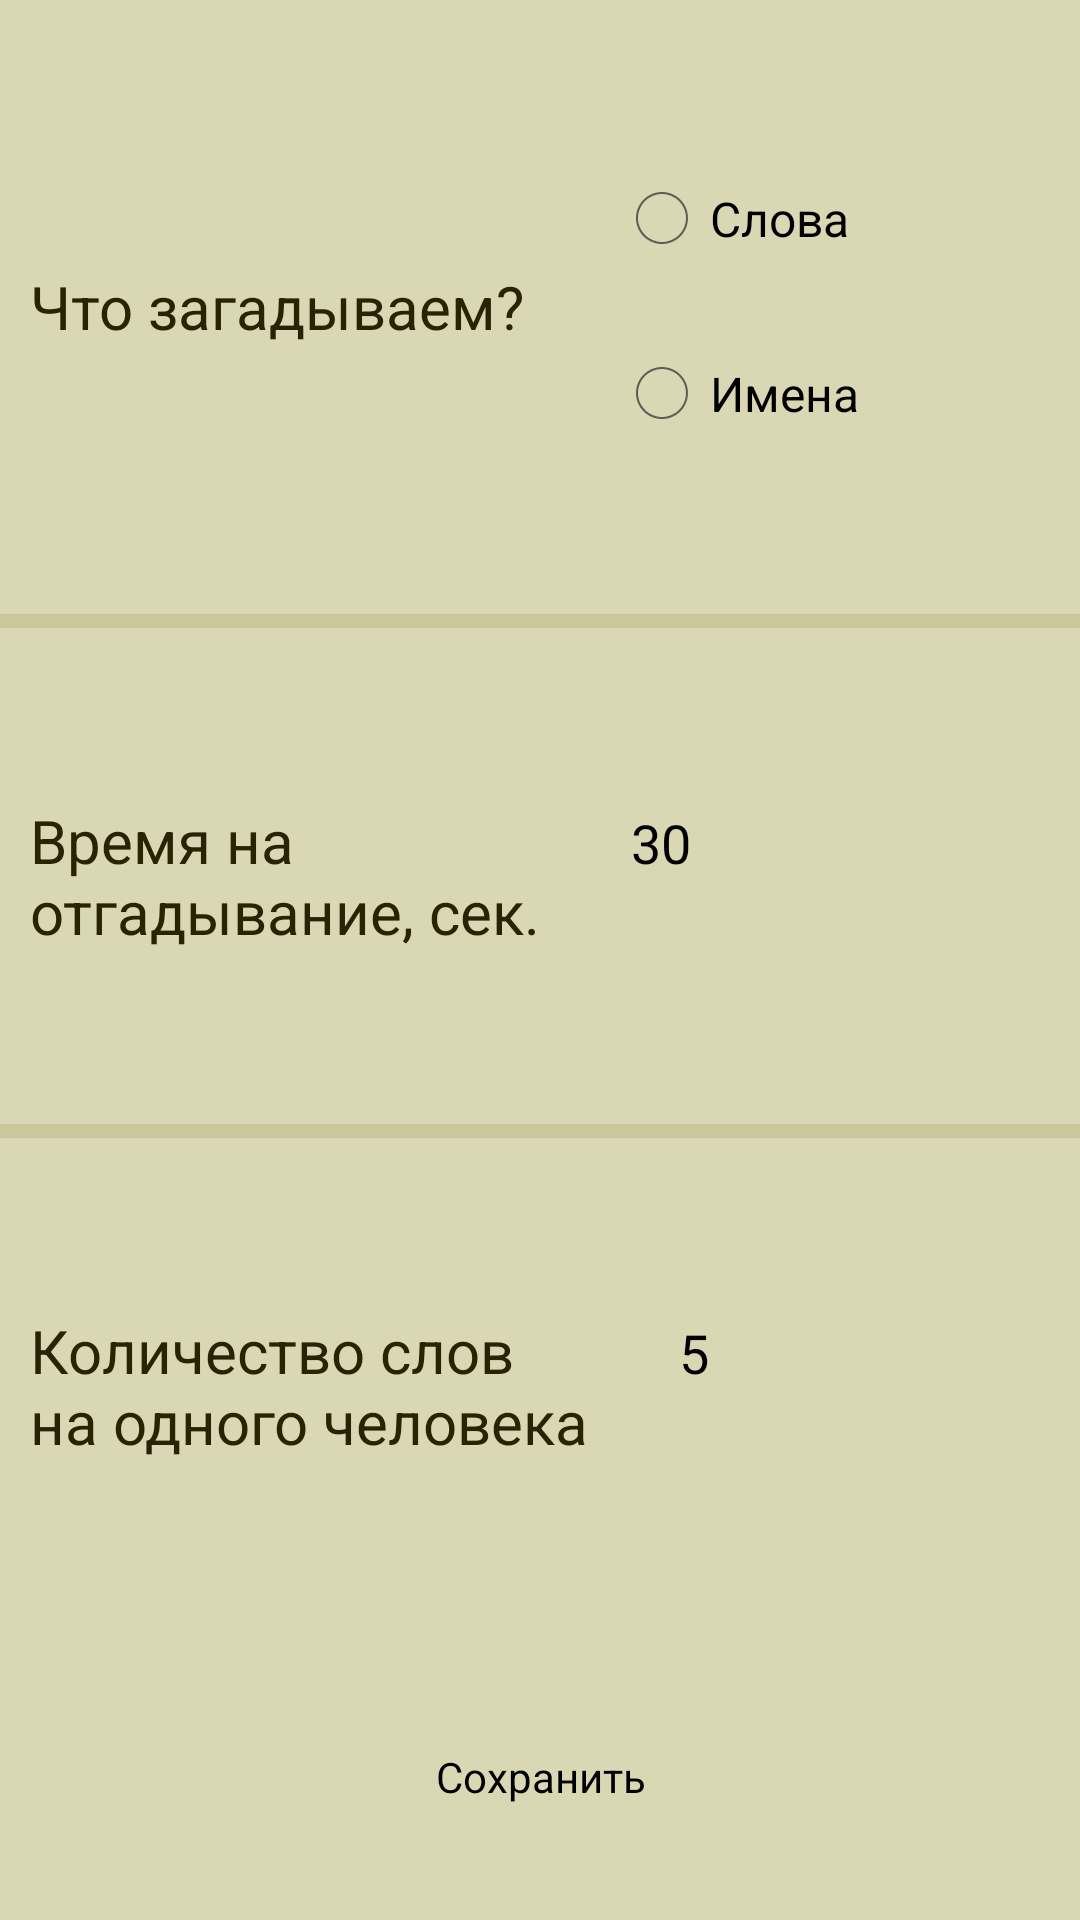

The Android layout XML behind this screen, and the referenced resources:
<!-- AndroidManifest.xml: application theme Theme.hat -->
<!-- res/layout/settings.xml -->
<LinearLayout xmlns:android="http://schemas.android.com/apk/res/android"
    xmlns:tools="http://schemas.android.com/tools"
    android:layout_width="match_parent"
    android:layout_height="match_parent"
    android:orientation="vertical" >

    <TableRow
        android:id="@+id/tableRow1"
        android:layout_width="match_parent"
        android:layout_height="wrap_content"
        android:layout_weight="0.3" >

        <TextView
            android:id="@+id/textView1"
            android:layout_width="wrap_content"
            android:layout_height="fill_parent"
            android:gravity="center_vertical"
            android:paddingLeft="10dip"
            android:paddingRight="30dip"
            android:text="Что загадываем?"
            android:textAppearance="?android:attr/textAppearanceLarge"
            android:textSize="20dip" />

        <LinearLayout
            android:layout_width="fill_parent"
            android:layout_height="fill_parent"
            android:orientation="vertical" >

            <TableRow
                android:id="@+id/tableRow4"
                android:layout_width="match_parent"
                android:layout_height="wrap_content"
                android:layout_weight="0.5" >
            </TableRow>

            <RadioGroup
                android:id="@+id/RadioGroupSettings"
                android:layout_width="fill_parent"
                android:layout_height="wrap_content"
                android:layout_weight="0.6" >

            <RadioButton
                android:id="@+id/RadioWords"
                android:layout_width="fill_parent"
                android:layout_height="wrap_content"
                android:layout_weight="0.5"
                android:text="Слова" />

            <RadioButton
                android:id="@+id/RadioNames"
                android:layout_width="fill_parent"
                android:layout_height="wrap_content"
                android:layout_gravity="top"
                android:layout_weight="0.5"
                android:text="Имена" />
            </RadioGroup>

            <TableRow
                android:id="@+id/tableRow5"
                android:layout_width="match_parent"
                android:layout_height="wrap_content"
                android:layout_weight="0.5" >
            </TableRow>

        </LinearLayout>

    </TableRow>

    <TableRow
        android:id="@+id/tableRow6"
        android:layout_width="match_parent"
        android:layout_height="wrap_content"
        android:layout_weight="0.01"
        android:background="@color/HatAppUnderBackColor" >

    </TableRow>

    <TableRow
        android:id="@+id/tableRow2"
        android:layout_width="match_parent"
        android:layout_height="wrap_content"
        android:layout_weight="0.3" >

        <TextView
            android:id="@+id/TextTimeSettings"
            android:layout_width="wrap_content"
            android:layout_height="fill_parent"
            android:gravity="center_vertical"
            android:paddingLeft="10dip"
            android:paddingRight="30dip"
            android:text="@string/StringTimeToGuessSettings"
            android:textAppearance="?android:attr/textAppearanceLarge"
            android:textSize="20dip" />

        <EditText
            android:id="@+id/EditTime"
            android:layout_width="wrap_content"
            android:layout_height="wrap_content"
            android:ems="10"
            android:inputType="number"
            android:text="30" >
        </EditText>

    </TableRow>

    <TableRow
        android:id="@+id/RadioNames"
        android:layout_width="match_parent"
        android:layout_height="wrap_content"
        android:layout_weight="0.01"
        android:background="@color/HatAppUnderBackColor" >
    </TableRow>

    <TableRow
        android:id="@+id/tableRow3"
        android:layout_width="match_parent"
        android:layout_height="wrap_content"
        android:layout_weight="0.3" >

        <TextView
            android:id="@+id/TextNumberOfWordsSettings"
            android:layout_width="wrap_content"
            android:layout_height="fill_parent"
            android:gravity="center_vertical"
            android:paddingLeft="10dip"
            android:paddingRight="30dip"
            android:text="@string/StringNumberOfWordsSettings"
            android:textAppearance="?android:attr/textAppearanceLarge"
            android:textSize="20dip" />

        <EditText
            android:id="@+id/EditNumbeerOfWords"
            android:layout_width="wrap_content"
            android:layout_height="wrap_content"
            android:ems="10"
            android:inputType="number"
            android:text="5" />

    </TableRow>

    <TableRow
        android:id="@+id/tableRow7"
        android:layout_width="match_parent"
        android:layout_height="wrap_content"
        android:layout_gravity="center"
        android:layout_weight="0.1"
        android:gravity="center" >

        <Button
            android:id="@+id/ButSaveSettings"
            android:layout_width="wrap_content"
            android:layout_height="wrap_content"
            android:layout_gravity="center"
            android:gravity="center"
            android:text="Сохранить" />

    </TableRow>

</LinearLayout>
<!-- resources referenced by this layout -->
<resources>
  <color name="HatAppUnderBackColor">#cbc79a</color>
  <string name="StringNumberOfWordsSettings">Количество слов\nна одного человека</string>
  <string name="StringTimeToGuessSettings">Время на\nотгадывание, сек.</string>
  <!-- drawable selectable_background_hat (drawable) -->
  <?xml version="1.0" encoding="utf-8"?>
  <selector xmlns:android="http://schemas.android.com/apk/res/android"
          android:exitFadeDuration="@android:integer/config_mediumAnimTime" >
      <item android:state_pressed="false" android:state_focused="true" android:drawable="@drawable/list_focused_hat" />
      <item android:state_pressed="true" android:drawable="@drawable/pressed_background_hat" />
      <item android:drawable="@android:color/transparent" />
  </selector>
  <style name="hat_PopupMenu" parent="@android:style/Widget.Holo.Light.ListPopupWindow">
          <item name="android:popupBackground">@drawable/menu_dropdown_panel_hat</item>	
      </style>
  <style name="hat_DropDownListView" parent="@android:style/Widget.Holo.Light.ListView.DropDown">
          <item name="android:listSelector">@drawable/selectable_background_hat</item>
      </style>
  <style name="hat_ActionBarTabStyle" parent="@android:style/Widget.Holo.Light.ActionBar.TabView">
          <item name="android:background">@drawable/tab_indicator_ab_hat</item>
      </style>
  <style name="hat_DropDownNav" parent="@android:style/Widget.Holo.Light.Spinner">
          <item name="android:background">@drawable/spinner_background_ab_hat</item>
          <item name="android:popupBackground">@drawable/menu_dropdown_panel_hat</item>
          <item name="android:dropDownSelector">@drawable/selectable_background_hat</item>
      </style>
  <style name="hat_solid_ActionBar" parent="@android:style/Widget.Holo.Light.ActionBar.Solid">
          <item name="android:background">@drawable/ab_solid_hat</item>
          <item name="android:backgroundStacked">@drawable/ab_stacked_solid_hat</item>
          <item name="android:backgroundSplit">@drawable/ab_bottom_solid_hat</item>
          <item name="android:progressBarStyle">@style/hat_ProgressBar</item>
      </style>
  <style name="Buttonhat" parent="android:Widget.Button">
  	  	<item name="android:background">@drawable/btn_default_holo_light</item>
  	  	<item name="android:minHeight">48dip</item>
  	  	<item name="android:minWidth">64dip</item>
  	  	<item name="android:textColor">#000000</item>
    	</style>
  <style name="ImageButtonhat" parent="android:Widget.ImageButton">
  	  	<item name="android:background">@drawable/btn_default_holo_light</item>
    	</style>
  <style name="EditTexthat" parent="android:Widget.EditText">
  	  	<item name="android:background">@drawable/edit_text_holo_light</item>
  	  	<item name="android:textColor">#000000</item>
    	</style>
  <color name="HatAppBackColor">#dad7b4</color>
  <!-- drawable pressed_background_hat (drawable) -->
  <?xml version="1.0" encoding="utf-8"?>
  <shape xmlns:android="http://schemas.android.com/apk/res/android" android:shape="rectangle">
      <solid android:color="@color/pressed_hat" />
  </shape>
  <!-- drawable spinner_background_ab_hat (drawable) -->
  <?xml version="1.0" encoding="utf-8"?>
  <selector xmlns:android="http://schemas.android.com/apk/res/android">
      <item android:state_enabled="false"
          android:drawable="@drawable/spinner_ab_disabled_hat" />
      <item android:state_pressed="true"
          android:drawable="@drawable/spinner_ab_pressed_hat" />
      <item android:state_pressed="false" android:state_focused="true"
          android:drawable="@drawable/spinner_ab_focused_hat" />
      <item android:drawable="@drawable/spinner_ab_default_hat" />
  </selector>
  <style name="hat_ProgressBar" parent="@android:style/Widget.Holo.Light.ProgressBar.Horizontal">
          <item name="android:progressDrawable">@drawable/progress_horizontal_hat</item>
      </style>
  <color name="pressed_hat">#CC292205</color>
</resources>
